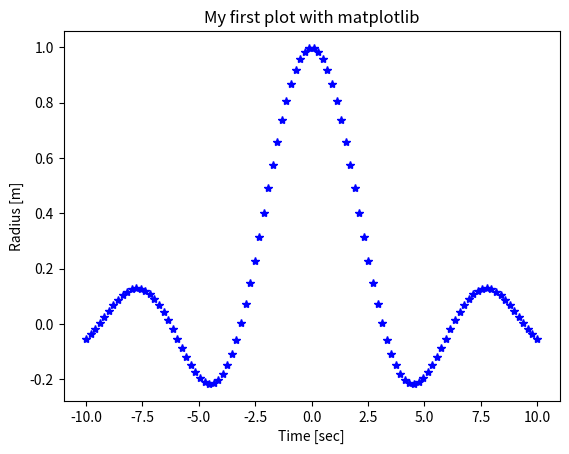

Python code for this plot:
# -*- coding: utf-8 -*-
"""
Created on Tue Jan 19 16:12:41 2021

@author: uqkwhi18
"""

import numpy as np
import matplotlib.pyplot as plt


x = np.linspace(-10, 10, 100)

y = np.sin(x) / x

plt.plot(x, y, 'b*')
plt.xlabel('Time [sec]')
plt.ylabel('Radius [m]')
plt.title('My first plot with matplotlib')
plt.show
